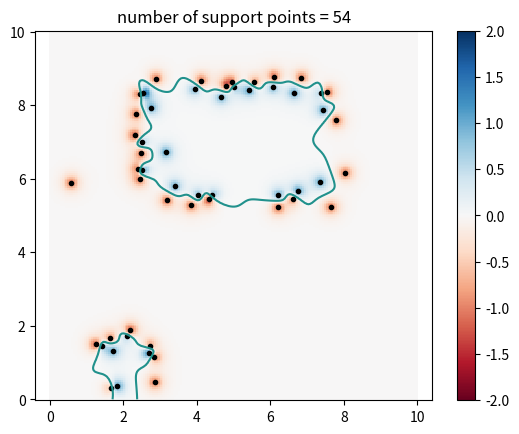

Python code for this plot:
import numpy as np
from matplotlib import pyplot as plt

class Obstacle:
    def __init__(self, kind, position, size):
        self.kind = kind
        if self.kind not in ['circle', 'rect']:
            raise NotImplementedError('Obstacle kind {} not supported'.format(kind))
        self.position = np.array(position)
        self.size = np.array(size)
    
    def is_collision(self, point):
        if self.kind == 'circle':
            return np.linalg.norm(self.position-point) < self.size/2
        elif self.kind == 'rect':
            return np.all(np.abs(self.position-point) < self.size/2)
        else:
            raise NotImplementedError('Obstacle kind {} not supported'.format(self.kind))

class CollisionChecker():
    def __init__(self, obstacles):
        self.obstacles = obstacles
    
    def is_collision(self, point):
        return any(map(lambda obs: obs.is_collision(point), self.obstacles))
    
    def line_collision(self, start, target, res=50):
        points = map(lambda i: start + (target - start)/res*i, range(res))
        return any(map(lambda p: self.is_collision(p), points))
    
    def predict(self, X):
        return np.array(list(map(lambda x: self.is_collision(x), X)))

class Fastron(CollisionChecker):
    def __init__(self, obstacles, gt_checker=None):
        super().__init__(obstacles)
        self.gt_checker = gt_checker if gt_checker is not None else CollisionChecker(self.obstacles)
        self.initialize()
    
    def initialize(self):
        self.support_points = np.random.random((1000, 2)) * 10
        self.gains = np.zeros(1000)
        self.gamma = 30
        K = np.tile(self.support_points[np.newaxis, :], (1000, 1, 1))
        self.kernel_matrix = 1/(1+self.gamma/2*np.sum((K-K.transpose(1, 0, 2))**2, axis=2))**2
        self.hypothesis = [email redacted]_matrix
        self.max_n_support = 200
        self.conditional_bias = 1

    def train(self, max_iteration=1000):
        self.y = np.zeros(len(self.support_points))
        for i in range(len(self.support_points)):
            self.y[i] = 1 if self.gt_checker.is_collision(self.support_points[i]) else -1
        
        print('Fastron training...')
        for it in range(max_iteration):
            margin = self.y * self.hypothesis
            min_margin_idx = np.argmin(margin)
            if margin[min_margin_idx] <= 0:
                delta_gain = self.conditional_bias**((1+self.y[min_margin_idx])/2) * self.y[min_margin_idx] - self.hypothesis[min_margin_idx]
                self.gains[min_margin_idx] += delta_gain
                self.hypothesis += delta_gain * self.kernel_matrix[min_margin_idx]
        print('Training done')


    def is_collision(self, point):
        return self.score(point) > 0
    
    def score(self, point):
        kernel_values = 1/(1+self.gamma/2*np.sum((self.support_points-point)**2, axis=1))**2
        score = self.gains@kernel_values
        return score
    
    def vis(self, size=100):
        if isinstance(size, int):
            size = [size, size]
        xx, yy = np.meshgrid(np.linspace(0, 10, size[0]), np.linspace(0, 10, size[1]))
        grid_points = np.stack([xx, yy], axis=2).reshape((-1, 2))
        grid_score = np.array(list(map(self.score, grid_points))).reshape((size[0], size[1]))
        non_zero_gains = list(filter(lambda a: a != 0, self.gains))
        real_support_points = self.support_points[self.gains != 0]

        fig, ax = plt.subplots()
        ax.set_title('number of support points = {}'.format(len(real_support_points)))
        c = ax.pcolormesh(xx, yy, grid_score, cmap='RdBu', vmin=-2, vmax=2)
        plt.scatter(real_support_points[:, 0], real_support_points[:, 1], marker='.', c='black')
        plt.contour(xx, yy, grid_score, levels=1)
        plt.axis('equal')
        fig.colorbar(c, ax=ax)
        plt.show()

if __name__ == '__main__':
    obstacles = [
        ('circle', (2, 1), 1.5),
        ('rect', (5, 7), (5, 3))]
    obstacles = [Obstacle(*param) for param in obstacles]
    checker = Fastron(obstacles)
    checker.train(1000)
    # plt.axis('equal')
    # plt.xlim((0, 10))
    # plt.ylim((0, 10))
    # plot_decision_regions(X=checker.support_points, y=checker.y.astype(np.integer), clf=checker, markers=[None], legend=None, filler_feature_ranges=[(0, 10), (0, 10)])
    # plt.show()
    # print(checker.support_points, checker.gains)
    checker.vis(200)
